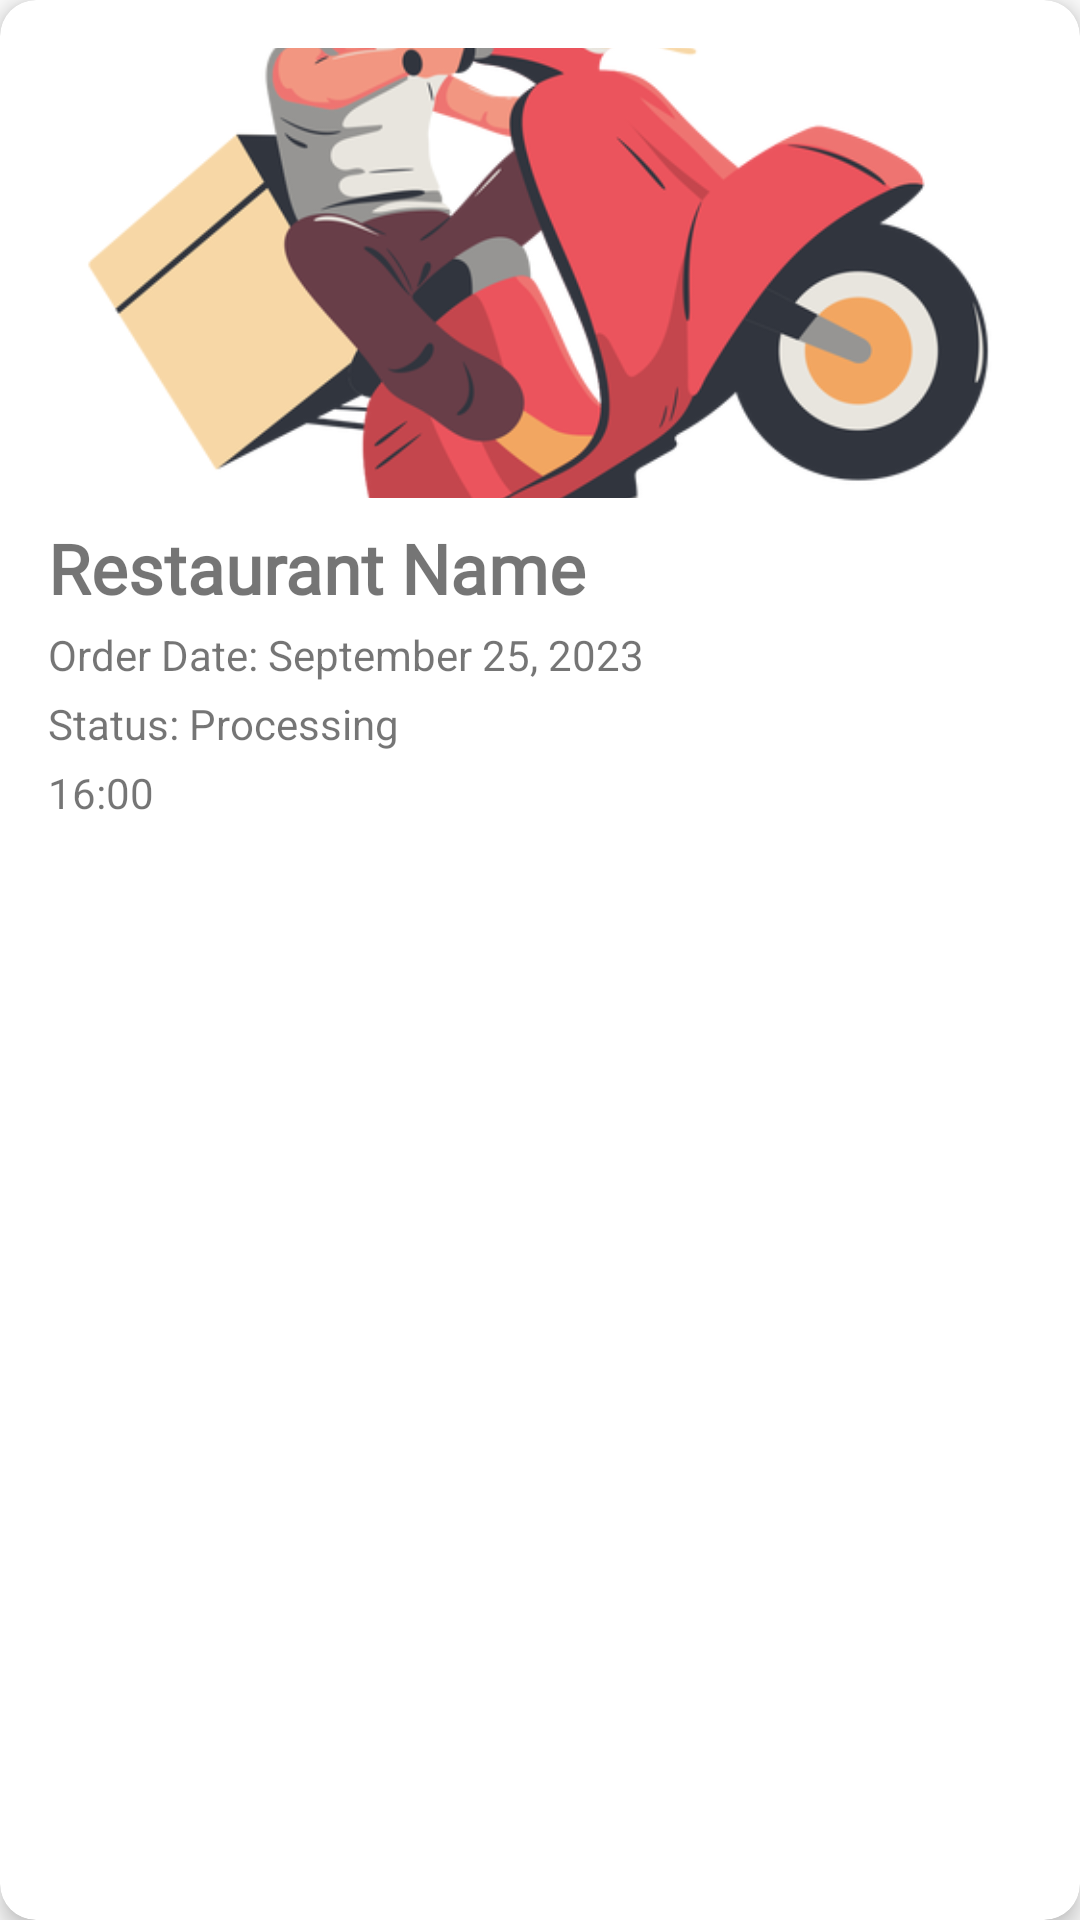

Reconstruct the res/layout file that produces this screen, plus the resources it refers to.
<!-- AndroidManifest.xml: application theme Theme.splashscreen -->
<!-- res/layout/order_card.xml -->
<androidx.cardview.widget.CardView
    xmlns:android="http://schemas.android.com/apk/res/android"
    xmlns:app="http://schemas.android.com/apk/res-auto"
    xmlns:tools="http://schemas.android.com/tools"
    android:layout_width="match_parent"
    android:layout_height="wrap_content"
    android:layout_margin="25dp"
    android:layout_marginBottom="50dp"
    android:paddingBottom="50dp"
    android:paddingTop="5dp"
    app:cardElevation="4dp"
    app:cardCornerRadius="12dp">

    <LinearLayout
        android:layout_width="match_parent"
        android:layout_height="wrap_content"
        android:orientation="vertical"
        android:padding="16dp">

        <ImageView
            android:id="@+id/orderImageView"
            android:layout_width="match_parent"
            android:layout_height="150dp"
            android:scaleType="centerCrop"
            android:src="@drawable/logo_login" />

        <TextView
            android:id="@+id/restaurantNameTextView"
            android:fontFamily="@font/caveat_brush"
            android:layout_width="match_parent"
            android:layout_height="wrap_content"
            android:text="Restaurant Name"
            android:textSize="23sp"
            android:textStyle="bold"
            android:layout_marginTop="8dp" />

        <TextView
            android:id="@+id/orderDateTextView"
            android:layout_width="match_parent"
            android:layout_height="wrap_content"
            android:text="Order Date: September 25, 2023"
            android:textSize="14sp"
            android:layout_marginTop="4dp" />

        <TextView
            android:id="@+id/orderStatusTextView"
            android:layout_width="match_parent"
            android:layout_height="wrap_content"
            android:text="Status: Processing"
            android:textSize="14sp"
            android:layout_marginTop="4dp" />

        <TextView
            android:id="@+id/orderDeliveryTime"
            android:layout_width="match_parent"
            android:layout_height="wrap_content"
            android:text="16:00"
            android:textSize="14sp"
            android:layout_marginTop="4dp" />

        

    </LinearLayout>
</androidx.cardview.widget.CardView>
<!-- resources referenced by this layout -->
<resources>
  <!-- drawable logo_login: png bitmap (drawable, 96862 bytes) -->
  <style name="Theme.splashscreen" parent="android:Theme.Material.Light.NoActionBar">
          <item name="android:colorPrimaryDark">@color/color_primary_dark</item>
          <item name="android:colorPrimary">@color/color_primary</item>
          <item name="android:colorAccent">@color/color_accent</item>
          <item name="android:statusBarColor">@color/white</item>
          <item name="android:windowLightStatusBar">true</item>
      </style>
  <color name="color_primary_dark">#D8A69D</color>
  <color name="color_primary">#FF6B6B</color>
  <color name="color_accent">#F4D8A9</color>
  <color name="white">#FFFFFFFF</color>
</resources>
